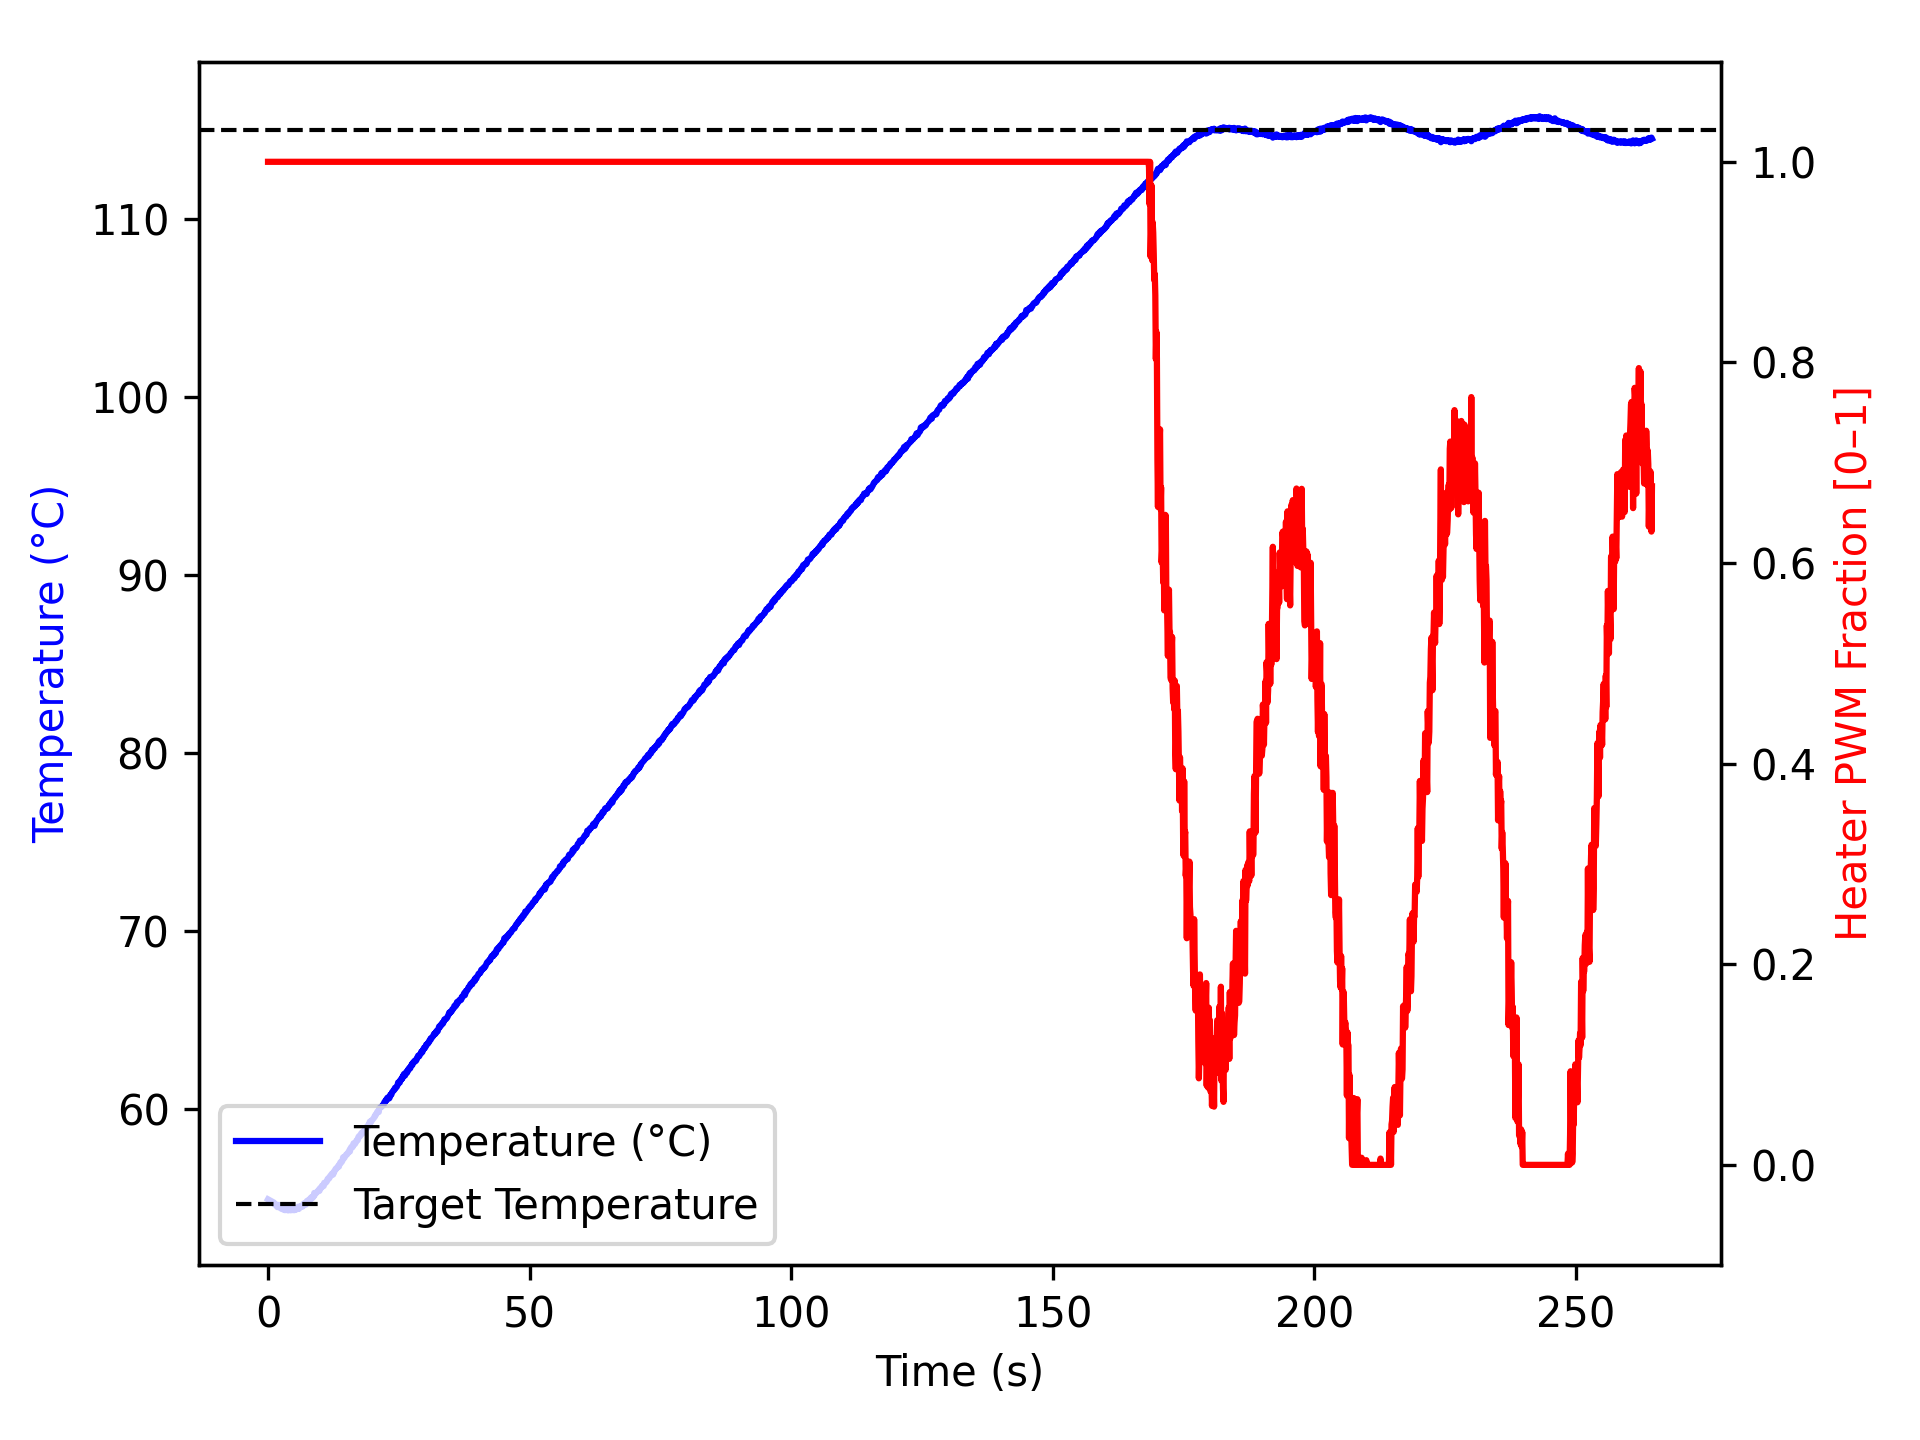

The file beside this chart, header and first rows:
time_ms, temperature, heater
2, 54.93, 1.0
1105, 54.75, 1.0
1207, 54.66, 1.0
1308, 54.65, 1.0
1409, 54.67, 1.0
1511, 54.61, 1.0
1612, 54.59, 1.0
1713, 54.52, 1.0
1814, 54.49, 1.0
1915, 54.5, 1.0
2017, 54.62, 1.0
2118, 54.55, 1.0
2218, 54.56, 1.0
2319, 54.52, 1.0
2419, 54.42, 1.0
2519, 54.45, 1.0
2620, 54.45, 1.0
2720, 54.45, 1.0
2820, 54.37, 1.0
2920, 54.41, 1.0
3020, 54.43, 1.0
3120, 54.43, 1.0
3220, 54.32, 1.0
3320, 54.41, 1.0
3420, 54.34, 1.0
3521, 54.34, 1.0
3622, 54.4, 1.0
3724, 54.32, 1.0
3824, 54.3, 1.0
3924, 54.37, 1.0
4025, 54.42, 1.0
4125, 54.4, 1.0
4225, 54.32, 1.0
4326, 54.34, 1.0
4426, 54.32, 1.0
4526, 54.32, 1.0
4626, 54.41, 1.0
4726, 54.41, 1.0
4826, 54.41, 1.0
4927, 54.32, 1.0
5028, 54.32, 1.0
5128, 54.34, 1.0
5228, 54.4, 1.0
5328, 54.42, 1.0
5428, 54.37, 1.0
5528, 54.42, 1.0
5628, 54.38, 1.0
5729, 54.49, 1.0
5829, 54.52, 1.0
5929, 54.4, 1.0
6030, 54.49, 1.0
6130, 54.5, 1.0
6230, 54.52, 1.0
6331, 54.55, 1.0
6431, 54.55, 1.0
6531, 54.59, 1.0
6631, 54.52, 1.0
6731, 54.59, 1.0
6831, 54.7, 1.0
6931, 54.7, 1.0
... 2,567 more rows
